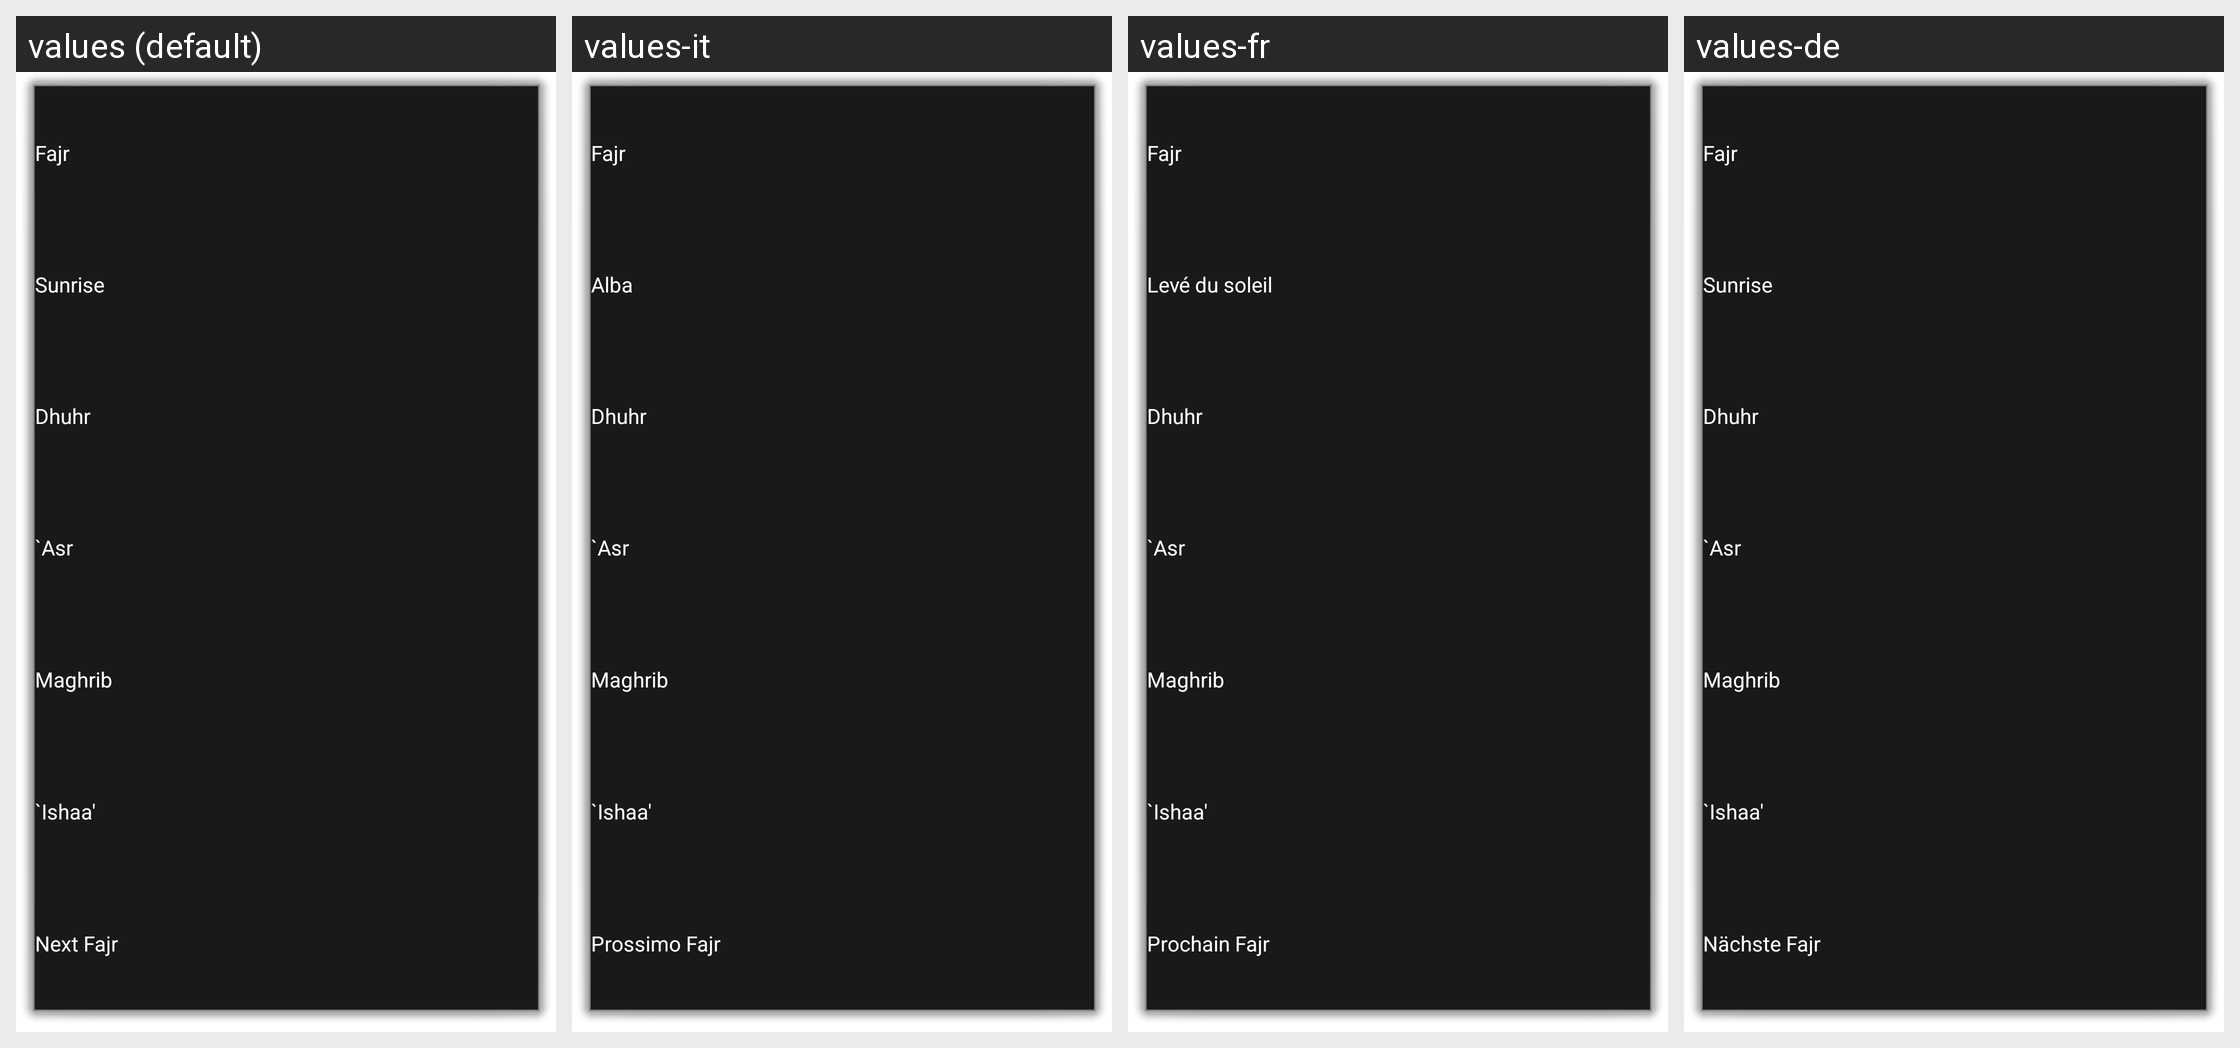

Translations of the strings shown on this Android screen, per locale in the grid:
Android screen res/layout/widget_timetable.xml rendered under 4 locales, left to right: values (default), values-it, values-fr, values-de. Device: Nexus 5 (rendered at 1080×1920; each locale shown at half size, 540×960, under a caption strip naming it); theme DialogTheme.
Other locales in the repository, not shown: values-in, values-ru, values-tr.
Strings drawn on this screen, with the default value and each locale's value (text and hints the layout hard-codes, and strings that could not be matched under every locale, appear in the picture but are not listed):

fajr
  values: Fajr
  values-it: Fajr  [not translated; the default value is used]
  values-fr: Fajr  [not translated; the default value is used]
  values-de: Fajr  [not translated; the default value is used]

sunrise
  values: Sunrise
  values-it: Alba
  values-fr: Levé du soleil
  values-de: Sunrise  [not translated; the default value is used]

dhuhr
  values: Dhuhr
  values-it: Dhuhr  [not translated; the default value is used]
  values-fr: Dhuhr  [not translated; the default value is used]
  values-de: Dhuhr  [not translated; the default value is used]

asr
  values: `Asr
  values-it: `Asr  [not translated; the default value is used]
  values-fr: `Asr  [not translated; the default value is used]
  values-de: `Asr  [not translated; the default value is used]

maghrib
  values: Maghrib
  values-it: Maghrib  [not translated; the default value is used]
  values-fr: Maghrib  [not translated; the default value is used]
  values-de: Maghrib  [not translated; the default value is used]

ishaa
  values: `Ishaa'
  values-it: `Ishaa'  [not translated; the default value is used]
  values-fr: `Ishaa'  [not translated; the default value is used]
  values-de: `Ishaa'  [not translated; the default value is used]

next_fajr
  values: Next Fajr
  values-it: Prossimo Fajr
  values-fr: Prochain Fajr
  values-de: Nächste Fajr
